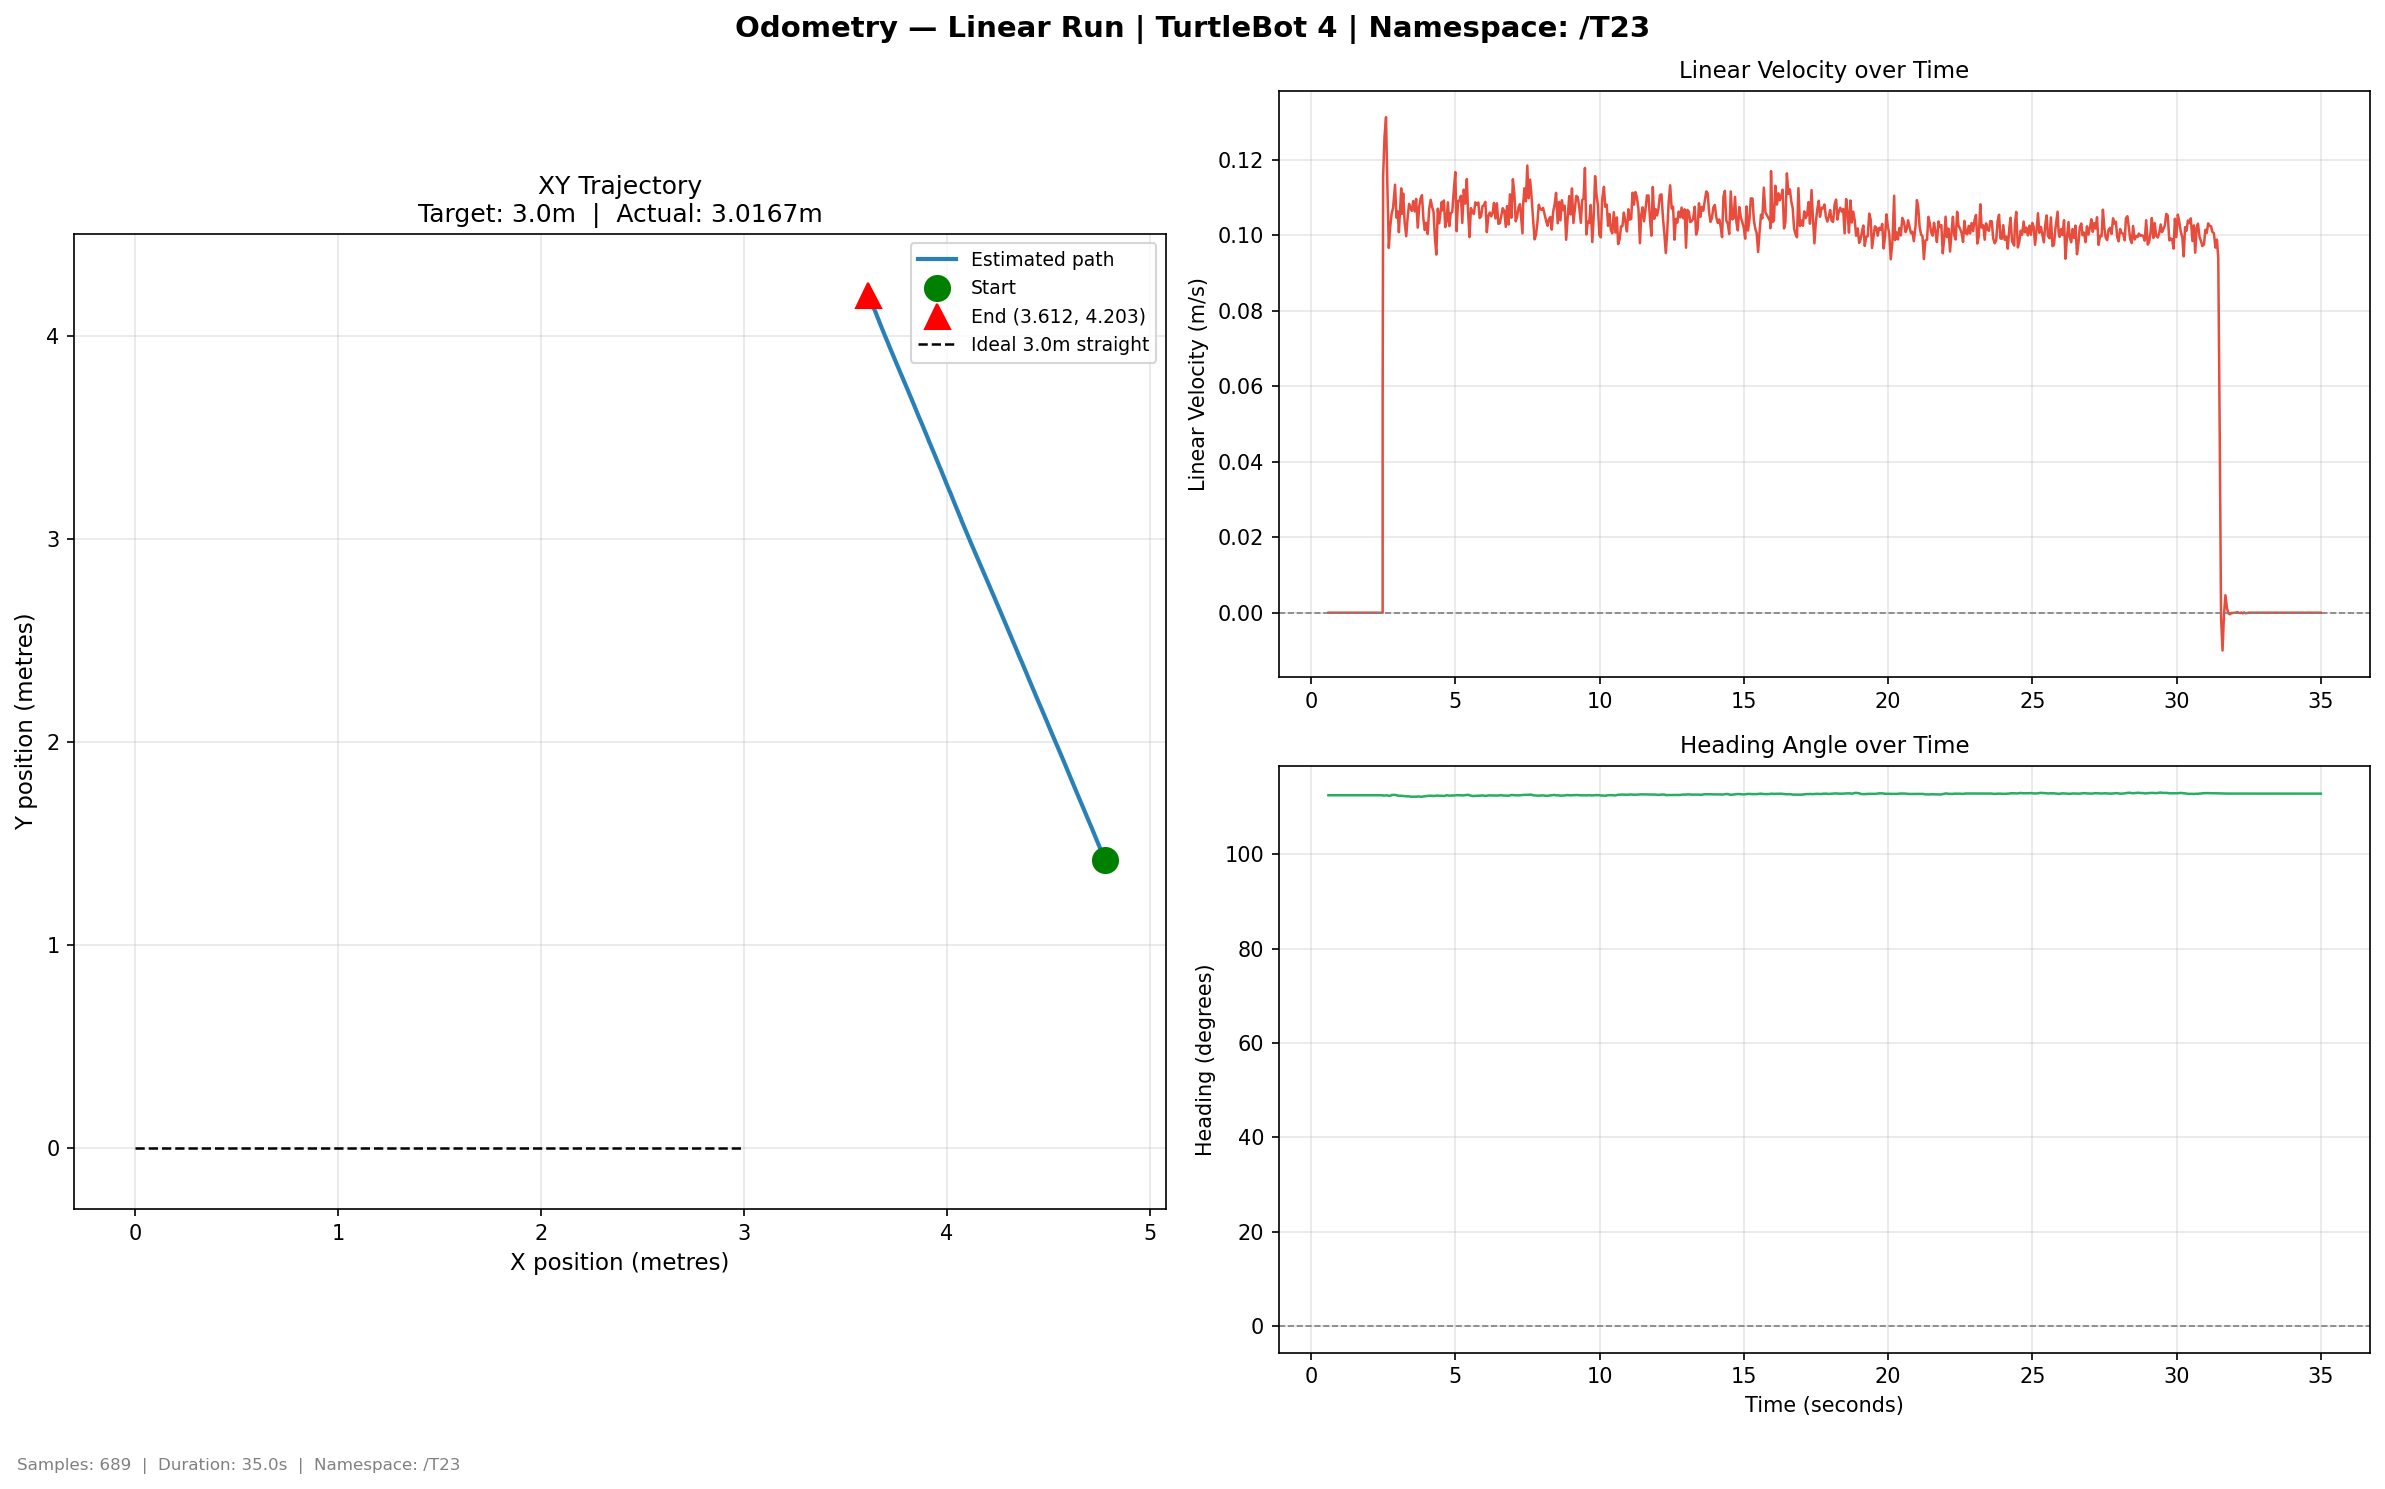

The data file committed next to this chart (first rows):
time, x, y, yaw_deg, vel_lin, vel_ang
0.6004, 4.778, 1.421, 112.5, 0.0, 0.0
0.6551, 4.778, 1.421, 112.5, 0.0, 0.0
0.7025, 4.778, 1.421, 112.5, 0.0, 0.0
0.7565, 4.778, 1.421, 112.5, 0.0, 0.0
0.803, 4.778, 1.421, 112.5, 0.0, 0.0
0.8502, 4.778, 1.421, 112.5, 0.0, 0.0
0.9115, 4.778, 1.421, 112.5, 0.0, 0.0
0.9646, 4.778, 1.421, 112.5, 0.0, 0.0
0.996, 4.778, 1.421, 112.5, 0.0, 0.0
1.047, 4.778, 1.421, 112.5, 0.0, 0.0
1.093, 4.778, 1.421, 112.5, 0.0, 0.0
1.141, 4.778, 1.421, 112.5, 0.0, 0.0
1.193, 4.778, 1.421, 112.5, 0.0, 0.0
1.243, 4.778, 1.421, 112.5, 0.0, 0.0
1.294, 4.778, 1.421, 112.5, 0.0, 0.0
1.346, 4.778, 1.421, 112.5, 0.0, 0.0
1.397, 4.778, 1.421, 112.5, 0.0, 0.0
1.445, 4.778, 1.421, 112.5, 0.0, 0.0
1.493, 4.778, 1.421, 112.5, 0.0, 0.0
1.543, 4.778, 1.421, 112.5, 0.0, 0.0
1.603, 4.778, 1.421, 112.5, 0.0, 0.0
1.649, 4.778, 1.421, 112.5, 0.0, 0.0
1.699, 4.778, 1.421, 112.5, 0.0, 0.0
1.747, 4.778, 1.421, 112.5, 0.0, 0.0
1.797, 4.778, 1.421, 112.5, 0.0, 0.0
1.845, 4.778, 1.421, 112.5, 0.0, 0.0
1.894, 4.778, 1.421, 112.5, 0.0, 0.0
1.944, 4.778, 1.421, 112.5, 0.0, 0.0
1.995, 4.778, 1.421, 112.5, 0.0, 0.0
2.043, 4.778, 1.421, 112.5, 0.0, 0.0
2.099, 4.778, 1.421, 112.5, 0.0, 0.0
2.154, 4.778, 1.421, 112.5, 0.0, 0.0
2.48, 4.778, 1.421, 112.5, 0.0, 0.0
2.48, 4.778, 1.421, 112.5, 0.0, 0.0
2.481, 4.778, 1.421, 112.5, 0.0, 0.0
2.481, 4.778, 1.421, 112.5, 0.0, 0.0
2.481, 4.778, 1.421, 112.5, 0.0, 0.0
2.482, 4.777, 1.423, 112.5, 0.0567, 0.000978
2.498, 4.774, 1.429, 112.4, 0.1155, -0.02404
2.546, 4.772, 1.435, 112.4, 0.1261, 0.004094
2.598, 4.77, 1.439, 112.5, 0.1313, 0.02082
2.644, 4.768, 1.445, 112.5, 0.1134, -0.008216
2.694, 4.766, 1.449, 112.4, 0.09662, -0.02782
2.744, 4.763, 1.455, 112.4, 0.1022, 0.0
2.795, 4.761, 1.46, 112.6, 0.1058, 0.06447
2.842, 4.759, 1.464, 112.6, 0.1072, 0.0
2.91, 4.757, 1.47, 112.6, 0.1134, 0.0
2.961, 4.755, 1.475, 112.5, 0.1046, -0.01679
3.005, 4.753, 1.478, 112.4, 0.1063, -0.05124
3.044, 4.752, 1.483, 112.4, 0.1008, 0.0
3.125, 4.748, 1.49, 112.4, 0.1124, 0.0
3.143, 4.747, 1.494, 112.4, 0.1056, -0.008925
3.195, 4.745, 1.499, 112.3, 0.111, -0.01732
3.242, 4.743, 1.504, 112.3, 0.1035, 0.0
3.299, 4.741, 1.509, 112.3, 0.09972, -0.02409
3.347, 4.739, 1.514, 112.3, 0.1047, 0.002767
3.397, 4.737, 1.518, 112.3, 0.1083, 0.0
3.444, 4.734, 1.524, 112.2, 0.1073, -0.01916
3.494, 4.732, 1.529, 112.2, 0.1065, -0.001585
3.541, 4.73, 1.533, 112.2, 0.109, 0.0
... 629 more rows
